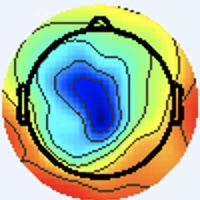

The file beside this chart, header and first rows:
[238 245 255], [238 245 255], [238 245 255], [238 245 255], [238 245 255], [238 245 255], [238 245 255], [238 245 255], [238 245 255], [238 245 255], [238 245 255], [238 245 255], [238 245 255], [238 245 255], [238 245 255], [238 245 255], [238 245 255], [238 245 255], [238 245 255], [238 245 255], [238 245 255], [238 245 255], [238 245 255], [238 245 255]
[238 245 255], [238 245 255], [238 245 255], [238 245 255], [238 245 255], [238 245 255], [238 245 255], [238 245 255], [238 245 255], [238 245 255], [238 245 255], [238 245 255], [238 245 255], [238 245 255], [238 245 255], [238 245 255], [238 245 255], [238 245 255], [238 245 255], [238 245 255], [238 245 255], [238 245 255], [238 245 255], [238 245 255]
[238 245 255], [238 245 255], [238 245 255], [238 245 255], [238 245 255], [238 245 255], [238 245 255], [238 245 255], [238 245 255], [238 245 255], [238 245 255], [238 245 255], [238 245 255], [238 245 255], [238 245 255], [238 245 255], [238 245 255], [238 245 255], [238 245 255], [238 245 255], [238 245 255], [238 245 255], [238 245 255], [238 245 255]
[238 245 255], [238 245 255], [238 245 255], [238 245 255], [238 245 255], [238 245 255], [238 245 255], [238 245 255], [238 245 255], [238 245 255], [238 245 255], [238 245 255], [238 245 255], [238 245 255], [238 245 255], [238 245 255], [238 245 255], [238 245 255], [238 245 255], [238 245 255], [238 245 255], [238 245 255], [238 245 255], [238 245 255]
[238 245 255], [238 245 255], [238 245 255], [238 245 255], [238 245 255], [238 245 255], [238 245 255], [238 245 255], [238 245 255], [238 245 255], [238 245 255], [238 245 255], [238 245 255], [238 245 255], [238 245 255], [238 245 255], [238 245 255], [238 245 255], [238 245 255], [238 245 255], [238 245 255], [238 245 255], [238 245 255], [238 245 255]
[238 245 255], [238 245 255], [238 245 255], [238 245 255], [238 245 255], [238 245 255], [238 245 255], [238 245 255], [238 245 255], [238 245 255], [238 245 255], [238 245 255], [238 245 255], [238 245 255], [238 245 255], [238 245 255], [238 245 255], [238 245 255], [238 245 255], [238 245 255], [238 245 255], [238 245 255], [238 245 255], [238 245 255]
[238 245 255], [238 245 255], [238 245 255], [238 245 255], [238 245 255], [238 245 255], [238 245 255], [238 245 255], [238 245 255], [238 245 255], [238 245 255], [238 245 255], [238 245 255], [238 245 255], [238 245 255], [238 245 255], [238 245 255], [238 245 255], [238 245 255], [238 245 255], [238 245 255], [238 245 255], [238 245 253], [238 245 253]
[238 245 255], [238 245 255], [238 245 255], [238 245 255], [238 245 255], [238 245 255], [238 245 255], [238 245 255], [238 245 255], [238 245 255], [238 245 255], [238 245 255], [238 245 255], [238 245 255], [238 245 255], [238 245 255], [238 245 255], [238 245 255], [238 245 255], [238 245 255], [238 245 255], [238 245 255], [238 245 253], [238 245 253]
[238 245 255], [238 245 255], [238 245 255], [238 245 255], [238 245 255], [238 245 255], [238 245 255], [238 245 255], [238 245 255], [238 245 255], [238 245 255], [238 245 255], [238 245 255], [238 245 255], [238 245 255], [238 245 255], [238 245 255], [238 245 255], [238 245 255], [238 245 255], [238 245 255], [238 245 255], [238 245 253], [238 245 253]
[238 245 255], [238 245 255], [238 245 255], [238 245 255], [238 245 255], [238 245 255], [238 245 255], [238 245 255], [238 245 255], [238 245 255], [238 245 255], [238 245 255], [238 245 255], [238 245 255], [238 245 255], [238 245 255], [238 245 255], [238 245 255], [238 245 255], [238 245 255], [238 245 255], [238 245 255], [238 245 253], [238 245 253]
[238 245 255], [238 245 255], [238 245 255], [238 245 255], [238 245 255], [238 245 255], [238 245 255], [238 245 255], [238 245 255], [238 245 255], [238 245 255], [238 245 255], [238 245 255], [238 245 255], [238 245 255], [238 245 255], [238 245 255], [238 245 255], [238 245 255], [238 245 255], [238 245 255], [238 245 255], [238 245 253], [238 245 253]
[238 245 255], [238 245 255], [238 245 255], [238 245 255], [238 245 255], [238 245 255], [238 245 255], [238 245 255], [238 245 255], [238 245 255], [238 245 255], [238 245 255], [238 245 255], [238 245 255], [238 245 255], [238 245 255], [238 245 255], [238 245 255], [238 245 255], [238 245 255], [238 245 255], [238 245 255], [238 245 253], [238 245 253]
[238 245 255], [238 245 255], [238 245 255], [238 245 255], [238 245 255], [238 245 255], [238 245 255], [238 245 255], [238 245 255], [238 245 255], [238 245 255], [238 245 255], [238 245 255], [238 245 255], [238 245 255], [238 245 255], [238 245 255], [238 245 255], [238 245 255], [238 245 255], [238 245 255], [238 245 255], [238 245 253], [238 245 253]
[238 245 255], [238 245 255], [238 245 255], [238 245 255], [238 245 255], [238 245 255], [238 245 255], [238 245 255], [238 245 255], [238 245 255], [238 245 255], [238 245 255], [238 245 255], [238 245 255], [238 245 255], [238 245 255], [238 245 255], [238 245 255], [238 245 255], [238 245 255], [238 245 255], [238 245 255], [238 245 253], [238 245 253]
[238 245 255], [238 245 255], [238 245 255], [238 245 255], [238 245 255], [238 245 255], [238 245 255], [238 245 255], [238 245 255], [238 245 255], [238 245 255], [238 245 255], [238 245 255], [238 245 255], [238 245 255], [238 245 255], [238 245 255], [238 245 255], [238 245 255], [238 245 255], [238 245 255], [238 245 255], [238 245 253], [238 245 253]
[238 245 255], [238 245 255], [238 245 255], [238 245 255], [238 245 255], [238 245 255], [238 245 255], [238 245 255], [238 245 255], [238 245 255], [238 245 255], [238 245 255], [238 245 255], [238 245 255], [238 245 255], [238 245 255], [238 245 255], [238 245 255], [238 245 255], [238 245 255], [238 245 255], [238 245 255], [238 245 253], [238 245 253]
[238 245 255], [238 245 255], [238 245 255], [238 245 255], [238 245 255], [238 245 255], [238 245 255], [238 245 255], [238 245 255], [238 245 255], [238 245 255], [238 245 255], [238 245 255], [238 245 255], [238 245 255], [238 245 255], [238 245 255], [238 245 255], [238 245 255], [238 245 255], [238 245 255], [238 245 255], [238 245 255], [238 245 255]
[238 245 255], [238 245 255], [238 245 255], [238 245 255], [238 245 255], [238 245 255], [238 245 255], [238 245 255], [238 245 255], [238 245 255], [238 245 255], [238 245 255], [238 245 255], [238 245 255], [238 245 255], [238 245 255], [238 245 255], [238 245 255], [238 245 255], [238 245 255], [238 245 255], [238 245 255], [238 245 255], [238 245 255]
[238 245 255], [238 245 255], [238 245 255], [238 245 255], [238 245 255], [238 245 255], [238 245 255], [238 245 255], [238 245 255], [238 245 255], [238 245 255], [238 245 255], [238 245 255], [238 245 255], [238 245 255], [238 245 255], [238 245 255], [238 245 255], [238 245 255], [238 245 255], [238 245 255], [238 245 255], [238 245 255], [238 245 255]
[238 245 255], [238 245 255], [238 245 255], [238 245 255], [238 245 255], [238 245 255], [238 245 255], [238 245 255], [238 245 255], [238 245 255], [238 245 255], [238 245 255], [238 245 255], [238 245 255], [238 245 255], [238 245 255], [238 245 255], [238 245 255], [238 245 255], [238 245 255], [238 245 255], [238 245 255], [238 245 255], [238 245 255]
[238 245 255], [238 245 255], [238 245 255], [238 245 255], [238 245 255], [238 245 255], [238 245 255], [238 245 255], [238 245 255], [238 245 255], [238 245 255], [238 245 255], [238 245 255], [238 245 255], [238 245 255], [238 245 255], [238 245 255], [238 245 255], [238 245 255], [238 245 255], [238 245 255], [238 245 255], [238 245 255], [238 245 255]
[238 245 255], [238 245 255], [238 245 255], [238 245 255], [238 245 255], [238 245 255], [238 245 255], [238 245 255], [238 245 255], [238 245 255], [238 245 255], [238 245 255], [238 245 255], [238 245 255], [238 245 255], [238 245 255], [238 245 255], [238 245 255], [238 245 255], [238 245 255], [238 245 255], [238 245 255], [238 245 255], [238 245 255]
[238 245 255], [238 245 255], [238 245 255], [238 245 255], [238 245 255], [238 245 255], [238 245 255], [238 245 255], [238 245 255], [238 245 255], [238 245 255], [238 245 255], [238 245 255], [238 245 255], [238 245 255], [238 245 255], [238 245 255], [238 245 255], [238 245 255], [238 245 255], [238 245 255], [238 245 255], [238 245 255], [238 245 255]
[238 245 255], [238 245 255], [238 245 255], [238 245 255], [238 245 255], [238 245 255], [238 245 255], [238 245 255], [238 245 255], [238 245 255], [238 245 255], [238 245 255], [238 245 255], [238 245 255], [238 245 255], [238 245 255], [238 245 255], [238 245 255], [238 245 255], [238 245 255], [238 245 255], [238 245 255], [238 245 255], [238 245 255]
[238 245 255], [238 245 255], [238 245 255], [238 245 255], [238 245 255], [238 245 255], [238 245 255], [238 245 255], [238 245 255], [238 245 255], [238 245 255], [238 245 255], [238 245 255], [238 245 255], [238 245 255], [238 245 255], [238 245 255], [238 245 255], [238 245 255], [238 245 255], [238 245 255], [238 245 255], [238 245 255], [238 245 255]
[238 245 255], [238 245 255], [238 245 255], [238 245 255], [238 245 255], [238 245 255], [238 245 255], [238 245 255], [238 245 255], [238 245 255], [238 245 255], [238 245 255], [238 245 255], [238 245 255], [238 245 255], [238 245 255], [238 245 255], [238 245 255], [238 245 255], [238 245 255], [238 245 255], [238 245 255], [238 245 255], [238 245 255]
[238 245 255], [238 245 255], [238 245 255], [238 245 255], [238 245 255], [238 245 255], [238 245 255], [238 245 255], [238 245 255], [238 245 255], [238 245 255], [238 245 255], [238 245 255], [238 245 255], [238 245 255], [238 245 255], [238 245 255], [238 245 255], [238 245 255], [238 245 255], [238 245 255], [238 245 255], [238 245 255], [238 245 255]
[238 245 255], [238 245 255], [238 245 255], [238 245 255], [238 245 255], [238 245 255], [238 245 255], [238 245 255], [238 245 255], [238 245 255], [238 245 255], [238 245 255], [238 245 255], [238 245 255], [238 245 255], [238 245 255], [238 245 255], [238 245 255], [238 245 255], [238 245 255], [238 245 255], [238 245 255], [238 245 255], [238 245 255]
[238 245 255], [238 245 255], [238 245 255], [238 245 255], [238 245 255], [238 245 255], [238 245 255], [238 245 255], [238 245 255], [238 245 255], [238 245 255], [238 245 255], [238 245 255], [238 245 255], [238 245 255], [238 245 255], [238 245 255], [238 245 255], [238 245 255], [238 245 255], [238 245 255], [238 245 255], [238 245 255], [238 245 255]
[238 245 255], [238 245 255], [238 245 255], [238 245 255], [238 245 255], [238 245 255], [238 245 255], [238 245 255], [238 245 255], [238 245 255], [238 245 255], [238 245 255], [238 245 255], [238 245 255], [238 245 255], [238 245 255], [238 245 255], [238 245 255], [238 245 255], [238 245 255], [238 245 255], [238 245 255], [238 245 255], [238 245 255]
[238 245 255], [238 245 255], [238 245 255], [238 245 255], [238 245 255], [238 245 255], [238 245 255], [238 245 255], [238 245 255], [238 245 255], [238 245 255], [238 245 255], [238 245 255], [238 245 255], [238 245 255], [238 245 255], [238 245 255], [238 245 255], [238 245 255], [238 245 255], [238 245 255], [238 245 255], [238 245 255], [238 245 255]
[238 245 255], [238 245 255], [238 245 255], [238 245 255], [238 245 255], [238 245 255], [238 245 255], [238 245 255], [238 245 255], [238 245 255], [238 245 255], [238 245 255], [238 245 255], [238 245 255], [238 245 255], [238 245 255], [238 245 255], [238 245 255], [240 244 255], [238 245 255], [238 245 255], [238 245 255], [238 245 253], [238 245 253]
[238 245 255], [238 245 255], [238 245 255], [238 245 255], [238 245 255], [238 245 255], [238 245 255], [238 245 255], [238 245 255], [238 245 255], [238 245 255], [238 245 255], [238 245 255], [238 245 255], [238 245 255], [238 245 255], [238 245 253], [240 244 253], [241 244 253], [240 244 253], [238 245 255], [237 246 253], [237 246 251], [238 245 251]
[238 245 255], [238 245 255], [238 245 255], [238 245 255], [238 245 255], [238 245 255], [238 245 255], [238 245 255], [238 245 255], [238 245 255], [238 245 255], [238 245 255], [238 245 255], [238 245 255], [238 245 255], [238 245 255], [237 246 255], [238 245 253], [241 244 253], [241 243 255], [240 244 255], [238 245 255], [237 246 253], [237 246 253]
[238 245 255], [238 245 255], [238 245 255], [238 245 255], [238 245 255], [238 245 255], [238 245 255], [238 245 255], [238 245 255], [238 245 255], [238 245 255], [238 245 255], [238 245 255], [238 245 255], [238 245 255], [237 246 255], [236 246 255], [236 246 255], [238 245 255], [241 243 255], [241 243 255], [240 244 255], [237 245 255], [237 245 255]
[238 245 255], [238 245 255], [238 245 255], [238 245 255], [238 245 255], [238 245 255], [238 245 255], [238 245 255], [238 245 255], [238 245 255], [238 245 255], [238 245 255], [238 245 255], [238 245 255], [238 245 255], [237 246 255], [236 246 255], [236 246 255], [238 244 255], [241 243 255], [241 243 255], [240 243 255], [237 245 255], [237 245 255]
[238 245 255], [238 245 255], [238 245 255], [238 245 255], [238 245 255], [238 245 255], [238 245 255], [238 245 255], [238 245 255], [238 245 255], [238 245 255], [238 245 255], [238 245 255], [238 245 255], [238 245 255], [238 245 255], [237 246 255], [237 245 255], [240 244 255], [241 243 255], [240 244 255], [238 245 255], [238 245 253], [237 246 251]
[238 245 255], [238 245 255], [238 245 255], [238 245 255], [238 245 255], [238 245 255], [238 245 255], [238 245 255], [238 245 255], [238 245 255], [238 245 255], [238 245 255], [238 245 255], [238 245 255], [238 245 255], [238 245 255], [238 245 253], [240 244 253], [240 244 255], [240 243 255], [238 244 255], [238 244 255], [238 245 251], [238 246 249]
[238 245 255], [238 245 255], [238 245 255], [238 245 255], [238 245 255], [238 245 255], [238 245 255], [238 245 255], [238 245 255], [238 245 255], [238 245 255], [238 245 255], [238 245 255], [238 245 255], [238 245 255], [240 244 253], [241 244 249], [241 244 249], [238 245 253], [237 245 255], [237 244 255], [239 245 255], [241 245 255], [241 245 254]
[238 245 255], [238 245 255], [238 245 255], [238 245 255], [238 245 255], [238 245 255], [238 245 255], [238 245 255], [238 245 255], [238 245 255], [238 245 255], [238 245 255], [238 245 255], [238 245 255], [238 245 255], [240 244 253], [241 244 249], [240 245 249], [236 246 255], [234 247 255], [239 245 255], [241 245 255], [242 244 255], [244 244 254]
[238 245 255], [238 245 255], [238 245 255], [238 245 255], [238 245 255], [238 245 255], [238 245 255], [238 245 255], [238 245 255], [238 245 255], [238 245 255], [238 245 255], [238 245 255], [238 245 255], [238 245 255], [238 245 255], [240 244 253], [238 247 255], [234 248 255], [234 247 255], [237 244 250], [248 249 254], [253 252 255], [233 232 240]
[238 245 255], [238 245 255], [238 245 255], [238 245 255], [238 245 255], [238 245 255], [238 245 255], [238 245 255], [238 245 255], [238 245 255], [238 245 255], [238 245 255], [238 245 255], [238 245 255], [238 245 255], [238 245 255], [238 245 255], [238 246 255], [232 246 255], [233 246 254], [247 252 255], [245 246 248], [235 235 237], [183 188 182]
[238 245 255], [238 245 255], [238 245 255], [238 245 255], [238 245 255], [238 245 255], [238 245 255], [238 245 255], [238 245 255], [238 245 255], [238 245 255], [238 245 255], [238 245 255], [238 245 255], [238 245 255], [238 245 255], [240 248 255], [236 245 254], [236 247 253], [243 252 255], [249 252 255], [232 236 239], [124 131 123], [81 97 68]
[238 245 255], [238 245 255], [238 245 255], [238 245 255], [238 245 255], [238 245 255], [238 245 255], [238 245 255], [238 245 255], [238 245 255], [238 245 255], [238 245 255], [238 245 255], [238 245 255], [238 245 255], [238 245 255], [236 243 253], [236 243 253], [241 248 254], [238 245 251], [231 234 243], [183 189 187], [78 98 70], [61 96 38]
[238 245 255], [238 245 255], [238 245 255], [238 245 255], [238 245 255], [238 245 255], [238 245 255], [238 245 255], [238 245 255], [238 245 255], [238 245 255], [238 245 255], [238 245 255], [238 245 255], [238 245 255], [238 245 255], [242 245 254], [248 251 255], [247 251 255], [218 223 229], [134 135 140], [ 93 106  89], [118 158  98], [145 204 112]
[238 245 255], [238 245 255], [238 245 255], [238 245 255], [238 245 255], [238 245 255], [238 245 255], [238 245 255], [238 245 255], [238 245 255], [238 245 255], [238 245 255], [238 245 255], [238 245 255], [238 245 255], [240 244 255], [241 244 253], [239 242 249], [251 255 255], [209 214 220], [75 79 82], [37 55 31], [141 191 118], [178 249 143]
[238 245 255], [238 245 255], [238 245 255], [238 245 255], [238 245 255], [238 245 255], [238 245 255], [238 245 255], [238 245 255], [238 245 255], [238 245 255], [238 245 255], [238 245 255], [238 245 255], [238 245 255], [240 244 255], [238 241 250], [249 252 255], [251 255 255], [217 222 225], [72 81 80], [37 60 34], [133 187 112], [172 247 142]
[238 245 255], [238 245 255], [238 245 255], [238 245 255], [240 244 255], [238 245 255], [238 245 255], [238 245 255], [238 245 255], [238 245 255], [238 245 255], [238 245 255], [238 245 255], [238 245 255], [238 245 255], [238 245 253], [243 248 254], [239 244 248], [230 234 237], [183 192 187], [ 90 109  89], [ 65 103  56], [136 200 116], [170 249 142]
[240 244 253], [240 244 253], [240 244 255], [240 244 255], [241 243 255], [240 244 255], [238 245 255], [238 245 255], [238 247 255], [237 246 255], [237 246 253], [237 246 255], [237 244 254], [238 245 255], [237 244 252], [240 247 253], [248 255 255], [217 225 227], [134 134 136], [ 95 106  90], [125 162 108], [149 208 124], [159 237 135], [162 250 137]
[240 245 251], [240 244 253], [240 244 255], [240 243 255], [240 243 255], [240 244 255], [238 245 255], [238 245 255], [237 246 255], [236 245 254], [239 246 254], [238 245 253], [240 244 255], [242 246 255], [238 245 251], [242 253 249], [240 255 239], [200 215 194], [73 78 71], [45 61 35], [141 188 116], [179 251 149], [167 251 140], [161 251 137]
[238 245 253], [237 246 253], [237 246 255], [237 245 255], [238 244 255], [238 244 255], [238 245 253], [238 245 253], [237 245 255], [237 243 255], [241 245 254], [239 243 252], [240 242 255], [241 243 255], [240 245 249], [237 252 233], [221 250 194], [187 217 157], [61 77 48], [30 56 21], [137 189 114], [177 249 149], [164 248 137], [162 250 137]
[237 246 255], [237 246 255], [236 246 255], [236 246 255], [237 245 255], [238 244 255], [238 245 251], [238 245 253], [237 245 255], [238 244 255], [240 244 255], [240 243 252], [241 241 253], [241 243 255], [243 251 254], [225 242 223], [196 225 167], [148 181 112], [ 80 108  57], [ 70 108  51], [139 199 113], [169 246 142], [165 251 142], [161 249 137]
[237 244 255], [237 245 255], [236 246 255], [236 246 255], [237 246 253], [238 245 253], [238 245 251], [238 245 253], [236 244 255], [239 245 255], [240 242 254], [244 244 254], [244 242 253], [244 247 254], [247 255 255], [213 230 222], [114 137 111], [ 78 107  59], [125 163  88], [155 209 113], [167 235 132], [165 247 137], [162 251 141], [159 251 140]
[238 243 255], [237 244 255], [236 246 255], [236 247 253], [238 245 251], [238 245 251], [238 245 251], [238 245 253], [236 244 255], [239 245 255], [240 242 254], [244 244 254], [244 244 252], [241 247 245], [239 255 239], [192 216 192], [68 86 70], [45 71 34], [149 193 108], [192 251 141], [176 250 137], [165 249 137], [161 250 142], [158 252 142]
[240 243 255], [240 243 255], [238 245 253], [238 245 251], [240 245 249], [240 245 251], [240 244 253], [238 245 253], [237 246 253], [237 246 253], [241 245 254], [241 244 251], [241 246 250], [233 247 230], [220 251 192], [174 209 145], [66 87 56], [47 71 35], [147 192 111], [181 244 139], [173 246 138], [165 249 138], [162 251 145], [155 251 144]
[241 243 255], [240 244 255], [240 244 253], [238 245 251], [240 245 251], [241 244 253], [240 244 255], [238 245 255], [237 246 255], [236 245 254], [243 247 255], [240 245 251], [241 249 251], [231 250 222], [209 246 168], [170 208 125], [70 91 52], [50 75 36], [139 188 107], [177 244 139], [174 252 143], [160 246 135], [159 251 144], [154 251 144]
[241 244 249], [240 245 251], [240 244 255], [238 244 255], [240 244 255], [240 244 255], [240 244 255], [238 244 255], [235 242 255], [239 247 255], [241 247 255], [236 243 249], [237 248 244], [239 255 227], [207 246 167], [178 215 135], [64 85 44], [39 66 23], [132 187 104], [173 249 141], [164 248 137], [161 254 140], [155 251 143], [151 250 144]
[240 245 248], [240 245 251], [238 244 255], [238 244 255], [238 244 255], [240 244 255], [240 244 255], [238 245 255], [239 245 255], [238 244 255], [236 243 253], [239 250 246], [238 254 228], [221 245 197], [195 228 157], [152 188 114], [ 82 109  56], [ 70 106  45], [136 200 106], [174 254 143], [163 251 139], [155 249 137], [156 252 144], [157 254 151]
[237 246 251], [237 246 255], [237 244 255], [237 244 255], [237 245 255], [238 245 253], [238 246 248], [238 246 249], [238 245 255], [239 246 255], [235 242 248], [237 250 230], [225 247 185], [190 216 142], [112 138  77], [ 80 111  51], [125 166  90], [151 206 115], [169 242 134], [169 254 137], [163 251 139], [158 250 141], [156 249 143], [153 248 148]
[236 246 255], [236 246 255], [237 244 255], [237 244 255], [237 245 255], [237 246 251], [238 246 248], [238 247 246], [240 245 251], [241 248 254], [239 249 250], [233 252 222], [217 246 162], [177 208 115], [61 81 28], [45 73 22], [142 191 109], [183 250 145], [172 252 137], [161 250 132], [162 252 139], [158 250 143], [156 249 145], [159 254 154]
[234 247 255], [236 246 255], [237 245 255], [238 244 255], [237 246 255], [237 246 253], [238 246 249], [240 245 248], [240 243 248], [237 245 247], [236 251 246], [229 253 217], [216 251 157], [172 206 109], [70 88 38], [47 72 30], [140 192 117], [175 247 147], [164 248 134], [164 255 136], [157 251 139], [153 249 141], [153 250 145], [155 252 149]
... 139 more rows
